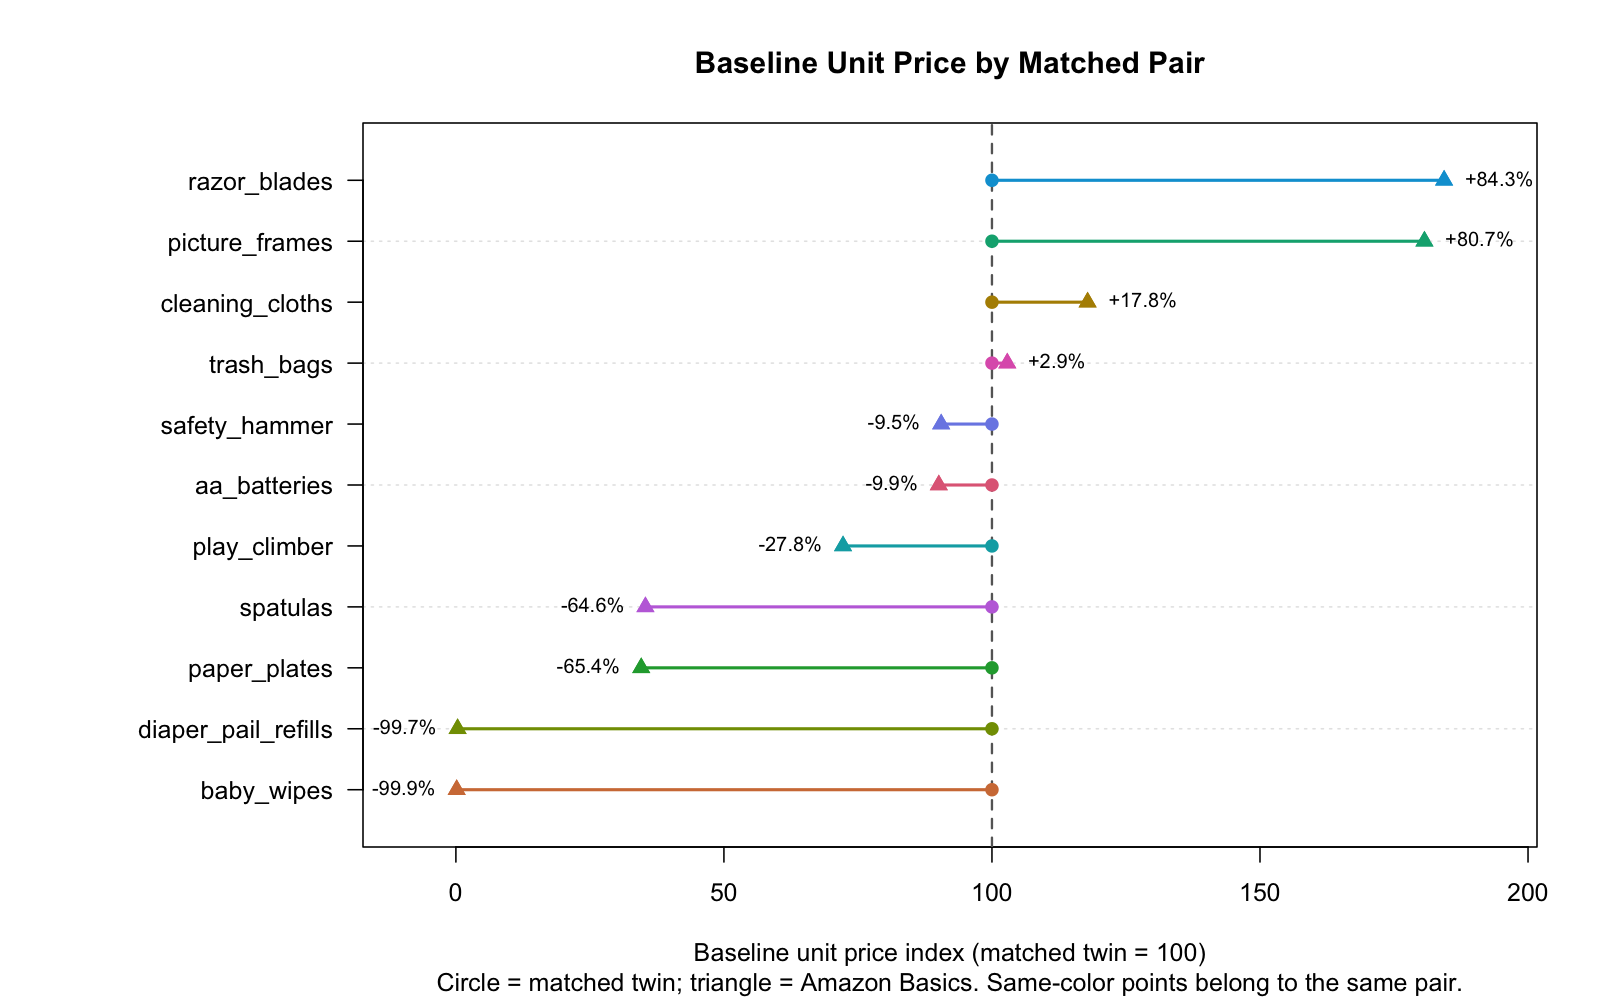

Data behind this chart, as committed beside it:
pair_id, ln_unit_baseline.0, ln_unit_baseline.1, pct_gap
baby_wipes, -3.691, -10.2, -99.85
diaper_pail_refills, 1.832, -3.917, -99.68
paper_plates, -1.269, -2.331, -65.43
spatulas, 1.184, 0.1441, -64.64
play_climber, 2.12, 1.795, -27.78
aa_batteries, -0.6453, -0.7497, -9.914
safety_hammer, 2.014, 1.915, -9.473
trash_bags, -1.52, -1.492, 2.859
cleaning_cloths, -0.4143, -0.2501, 17.84
picture_frames, 1.871, 2.463, 80.68
razor_blades, -1.967, -1.355, 84.35
